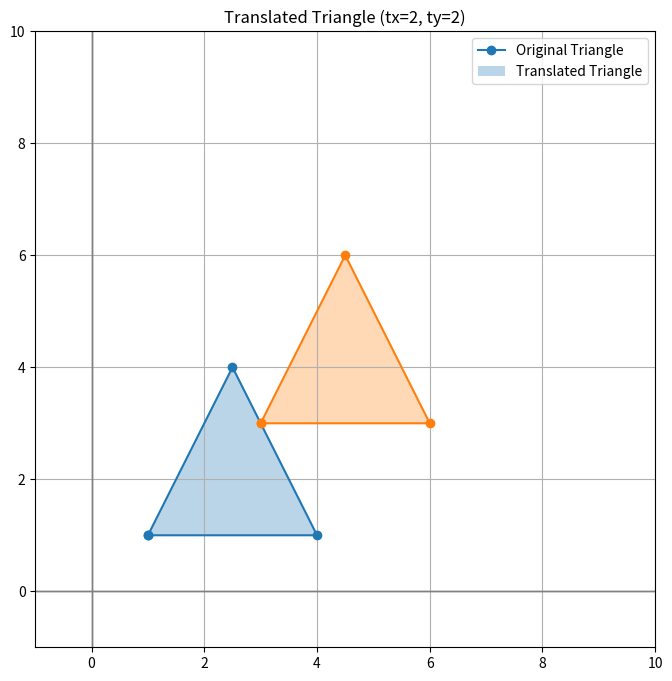

Recreate this plot in Python.
import matplotlib.pyplot as plt

def translate_triangle(vertices, tx, ty):
    """Translate a triangle by (tx, ty)."""
    translated_vertices = [(x + tx, y + ty) for x, y in vertices]
    return translated_vertices

def plot_triangle(vertices, title):
    """Plot the triangle."""
    x_vals, y_vals = zip(*vertices)  # Unzip points into x and y coordinates
    x_vals += (x_vals[0],)  # Close the triangle
    y_vals += (y_vals[0],)  # Close the triangle
    plt.plot(x_vals, y_vals, marker='o')
    plt.fill(x_vals, y_vals, alpha=0.3)
    plt.title(title)
    plt.xlim(-1, 10)
    plt.ylim(-1, 10)
    plt.axhline(0, color='grey', lw=1)
    plt.axvline(0, color='grey', lw=1)
    plt.grid(True)

if __name__ == "__main__":
    # Define the original triangle vertices
    triangle_vertices = [(1, 1), (4, 1), (2.5, 4)]
    
    # Translation values
    tx = 2
    ty = 2

    # Translate the triangle
    translated_vertices = translate_triangle(triangle_vertices, tx, ty)

    # Print the original and translated coordinates
    print("Original Triangle Coordinates:")
    for vertex in triangle_vertices:
        print(vertex)

    print("\nTranslated Triangle Coordinates:")
    for vertex in translated_vertices:
        print(vertex)

    # Plot the original triangle
    plt.figure(figsize=(8, 8))
    plot_triangle(triangle_vertices, "Original Triangle")
    
    # Plot the translated triangle
    plot_triangle(translated_vertices, "Translated Triangle (tx=2, ty=2)")

    # Show both triangles in one figure
    plt.legend(['Original Triangle', 'Translated Triangle'])
    plt.show()
